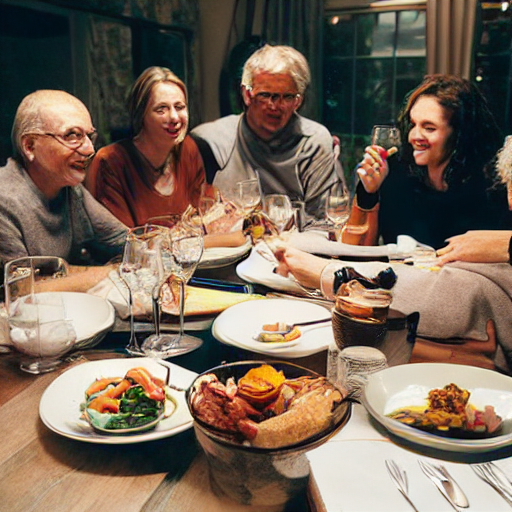
Generation parameters embedded in this image by AUTOMATIC1111 Stable Diffusion web UI or a fork of it (Forge, ...) (PNG 'parameters' text chunk):
people sitting at a dinner table
Steps: 80, Sampler: DDIM, CFG scale: 7, Seed: 2925893724, Size: 512x512, Model hash: 7460a6fa, Batch size: 10, Batch pos: 0